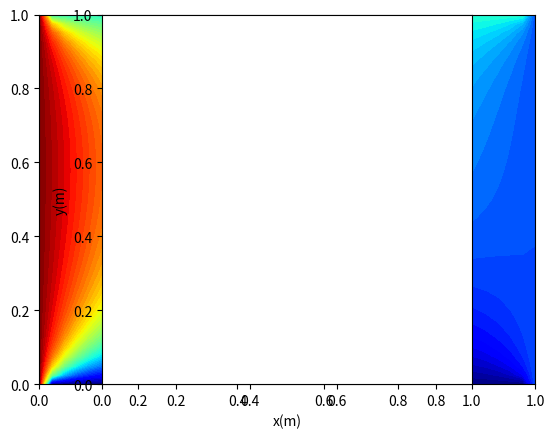
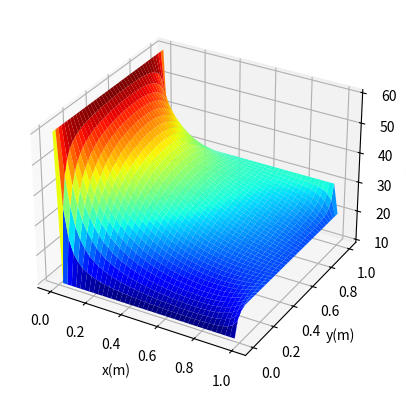

The script that saved these images, in order:
"""
This code was my university project 
[redacted]

"""
#===================================
#                FTCS
#===================================
import math
import numpy as np
import matplotlib.pyplot as plt
from mpl_toolkits.mplot3d import Axes3D


m=40                          # number of horizontal divisions     
n=40                          # number of vertical divisions

l=1.                          # length of the domain
h=1.                          # height of the domain
dx=l/m
dy=h/n
dt=5                          # time step
alpha=23.1*1e-6               # diffusivity of the iron
cr1=1e-3                      # convergence criteria for steady state condition

T1=60                         # left hand side temperature
T2=20                         # right hand side temperature
T3=10                         # bottom side temperature
T4=30                         # top side temperature

Fo_x=alpha*dt/dx**2           # Fourier number
Fo_y=alpha*dt/dy**2           # Fourier number

if Fo_x>0.25 or Fo_y>0.25:
    raise Exception('time step is large, reduce it!')

# initial condition
T=np.zeros((m+1,n+1));T_old=np.zeros((m+1,n+1))

# boundary conditions
for i in range(m+1):
    T[i,0]=T3
    T[i,n]=T4

for j in range(n+1):
    T[0,j]=T1
    T[m,j]=T2



#============================== main loop ==============================
t=0
err1=1
while err1>cr1:
    t=t+dt

    T_old[:,:]=T[:,:]

    # FTCS loop
    err1=0
    for i in range(1,m):
        for j in range(1,n):
            T[i,j]=T_old[i,j]  +Fo_x*( T_old[i+1,j]-2*T_old[i,j]+T_old[i-1,j] )  +Fo_y*( T_old[i,j+1]-2*T_old[i,j]+T_old[i,j-1] )
            err1=err1+(T[i,j]-T_old[i,j])**2/((m-1)*(n-1))
    err1=math.sqrt(err1)
            
    # printing time and second norm of the error
    print('{:10.2f}{:15.2e}'.format(t,err1))



#=============================== results ===============================
print('\n=================================================================\n')
print(' calculation completed\n')
print(' mesh:{:8d}*{:2d}'.format(m,n))
print(' x Fourier number:{:8.3f}'.format(Fo_x))
print(' y Fourier number:{:8.3f}'.format(Fo_y))
print(' time until reaching steady state condition:{:10.2f}s\n'.format(t))

# generating the grid
Y,X=np.meshgrid(np.linspace(0,h,n+1),np.linspace(0,l,m+1))

# temperature contour
fig1=plt.figure(1)
plt.contourf(X,Y,T,50,cmap='jet')
plt.axes().set_aspect('equal')
plt.xlabel('x(m)');plt.ylabel('y(m)')

# temperature surface
fig2=plt.figure(2)
ax=plt.axes(projection='3d')
ax.plot_surface(X,Y,T,cmap='jet')
ax.set_xlabel('x(m)');ax.set_ylabel('y(m)');ax.set_zlabel('T($^oC$)')
plt.show()

